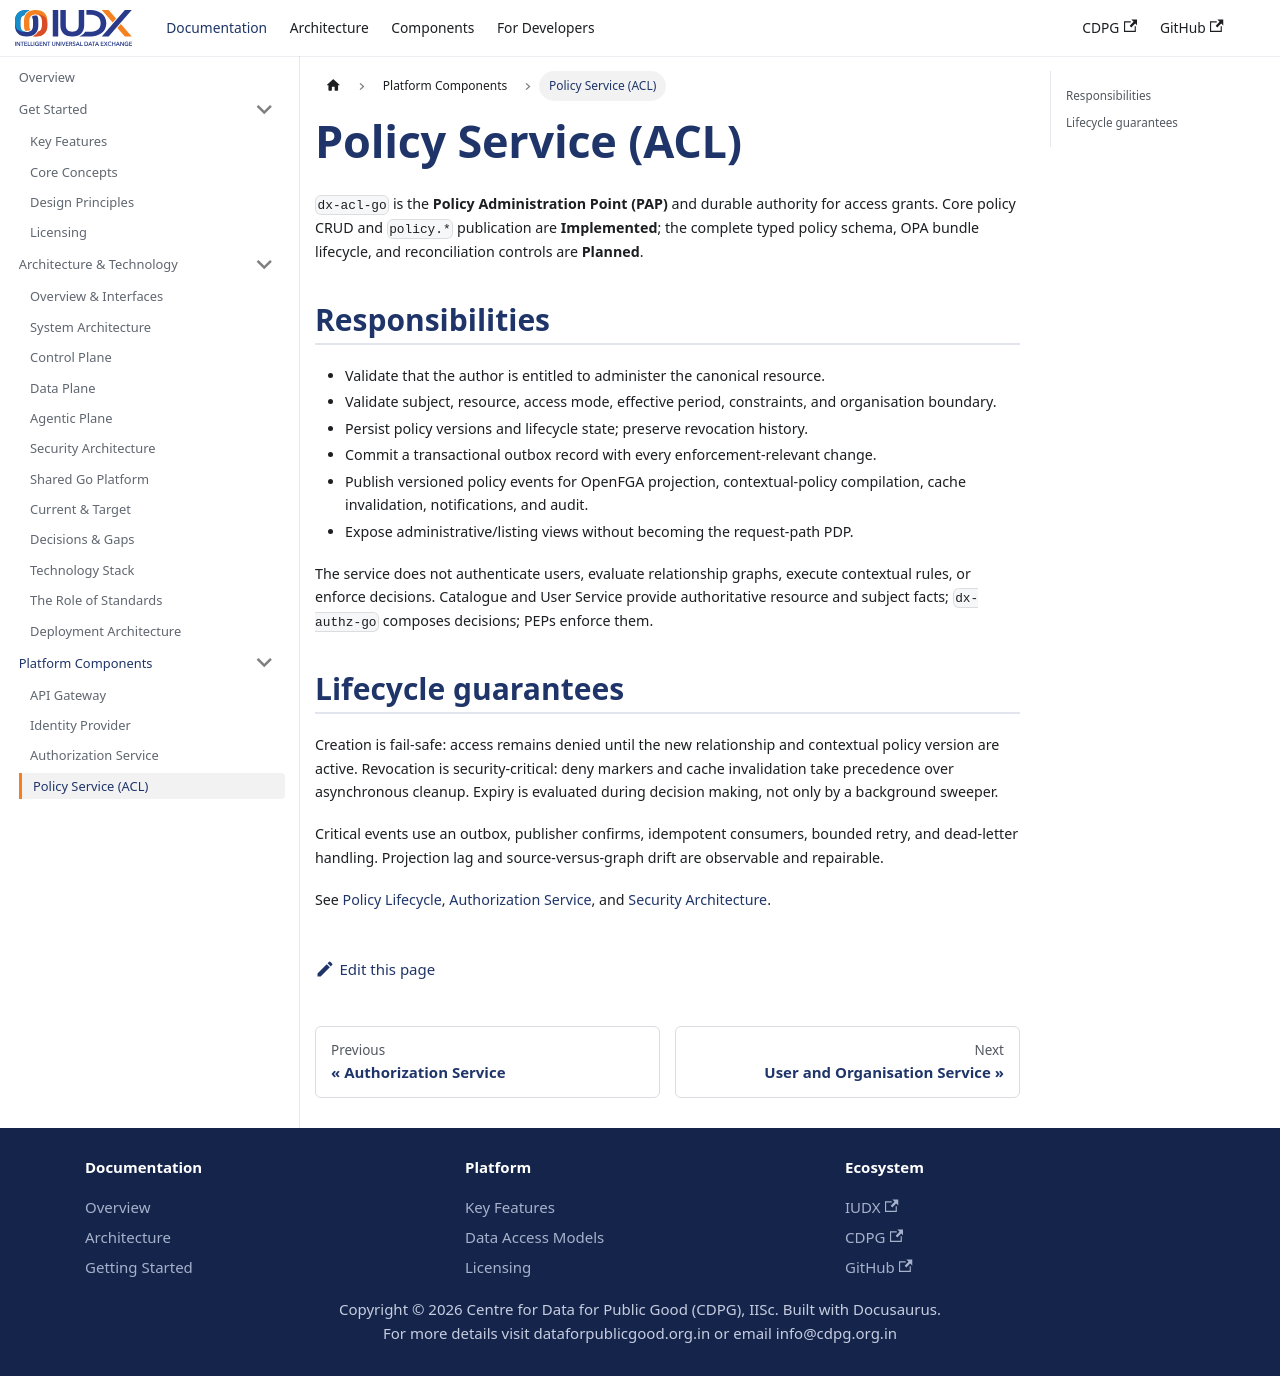

repository: datakaveri/cdpg-docs · page: docs/components/policy-service/index.html · generator: docusaurus

---
sidebar_position: 4
title: Policy Service (ACL)
description: The policy administration point and durable system of record for grants, constraints, expiry, and revocation.
---

# Policy Service (ACL)

`dx-acl-go` is the **Policy Administration Point (PAP)** and durable authority for access grants. Core policy CRUD and `policy.*` publication are **Implemented**; the complete typed policy schema, OPA bundle lifecycle, and reconciliation controls are **Planned**.

## Responsibilities

- Validate that the author is entitled to administer the canonical resource.
- Validate subject, resource, access mode, effective period, constraints, and organisation boundary.
- Persist policy versions and lifecycle state; preserve revocation history.
- Commit a transactional outbox record with every enforcement-relevant change.
- Publish versioned policy events for OpenFGA projection, contextual-policy compilation, cache invalidation, notifications, and audit.
- Expose administrative/listing views without becoming the request-path PDP.

The service does not authenticate users, evaluate relationship graphs, execute contextual rules, or enforce decisions. Catalogue and User Service provide authoritative resource and subject facts; `dx-authz-go` composes decisions; PEPs enforce them.

## Lifecycle guarantees

Creation is fail-safe: access remains denied until the new relationship and contextual policy version are active. Revocation is security-critical: deny markers and cache invalidation take precedence over asynchronous cleanup. Expiry is evaluated during decision making, not only by a background sweeper.

Critical events use an outbox, publisher confirms, idempotent consumers, bounded retry, and dead-letter handling. Projection lag and source-versus-graph drift are observable and repairable.

See [Policy Lifecycle](../flows/policy-lifecycle.mdx), [Authorization Service](./authorization-service.md), and [Security Architecture](../technical/security-architecture.mdx).
